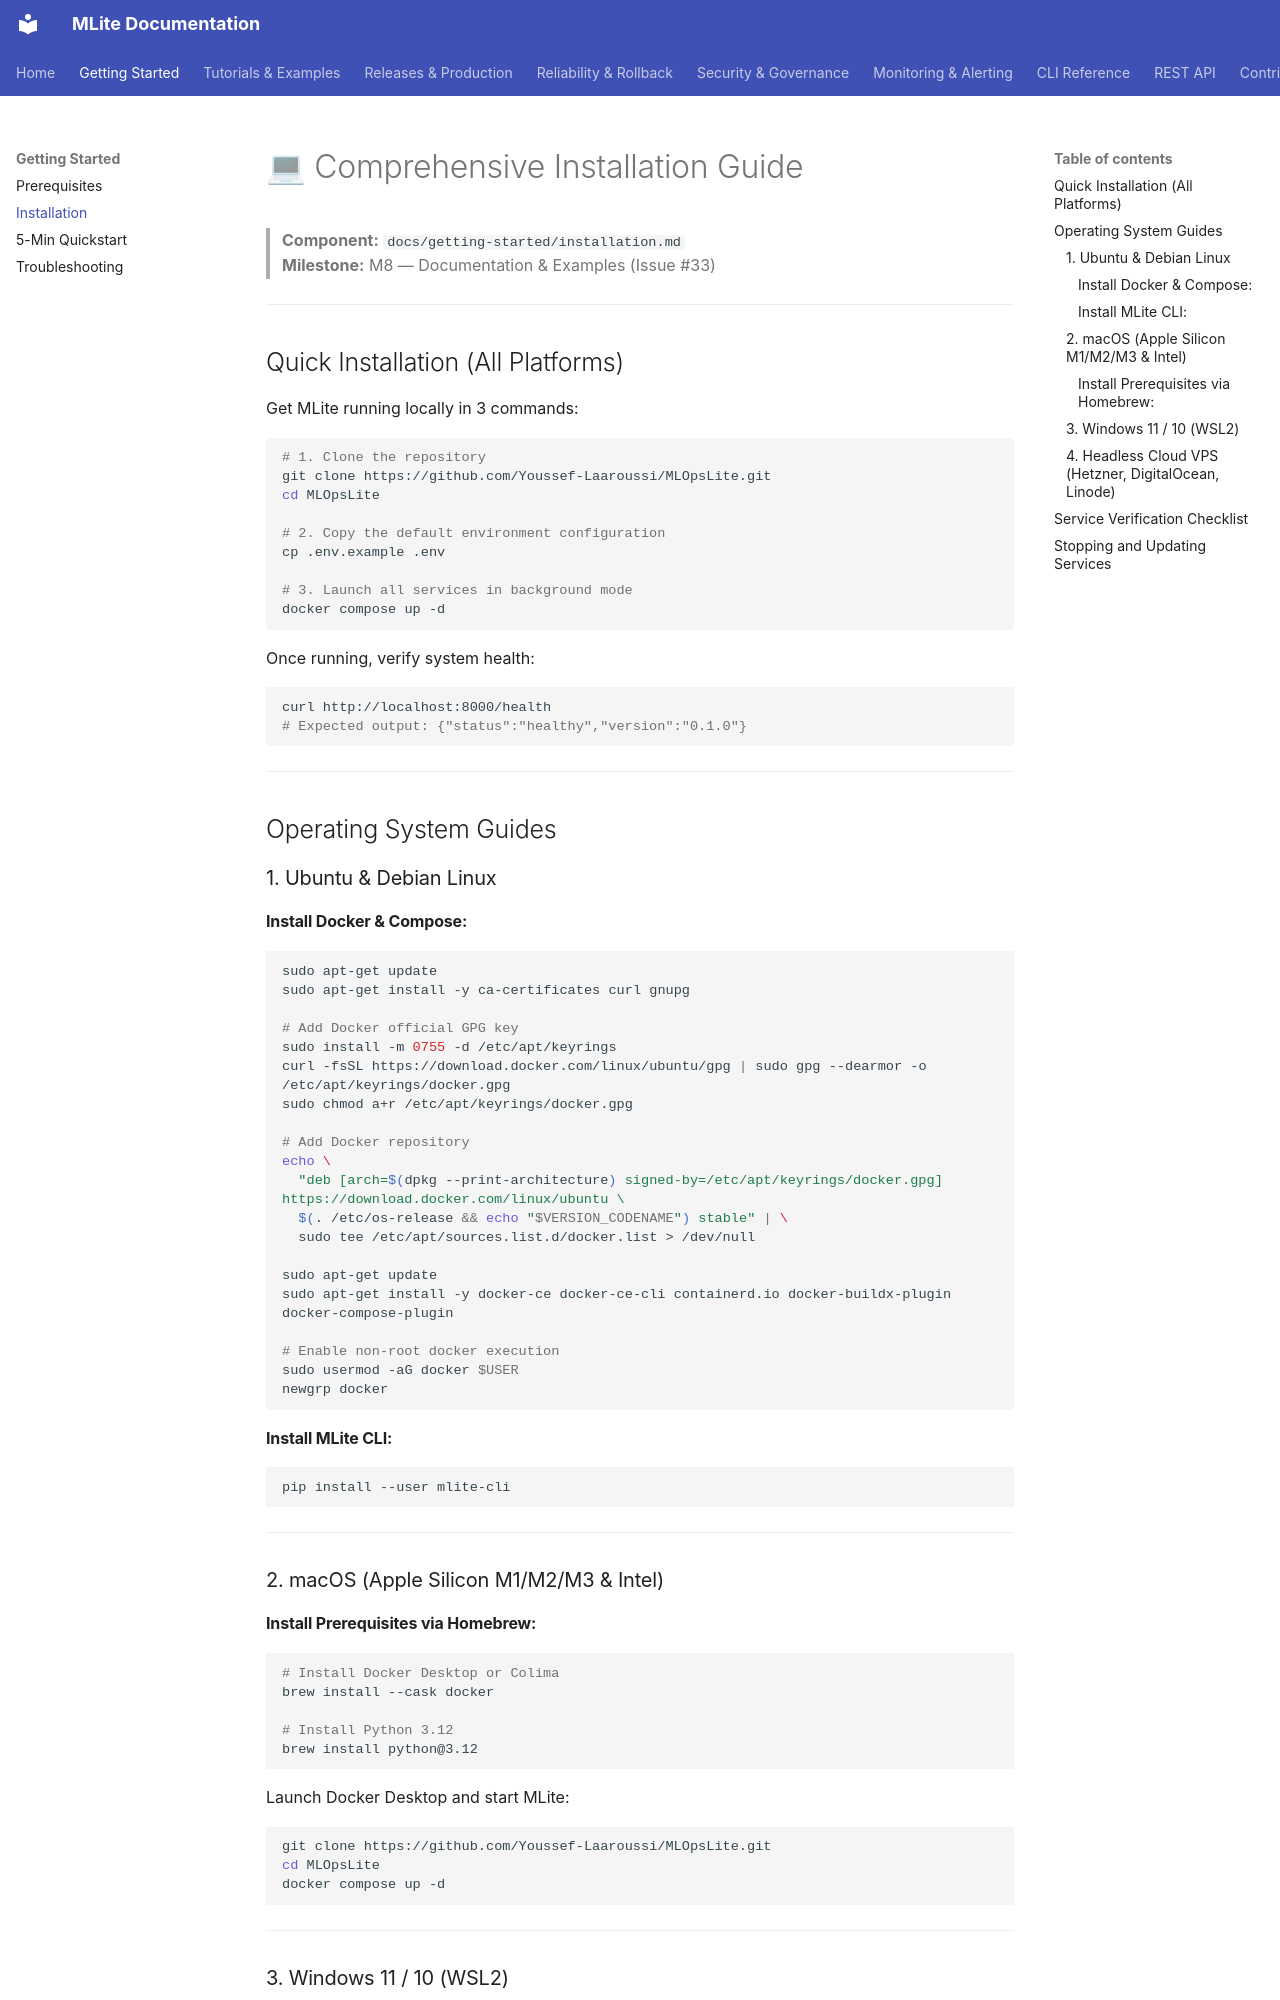

repository: Youssef-Laaroussi/MLOpsLite · page: getting-started/installation/index.html · generator: mkdocs

# 💻 Comprehensive Installation Guide

> **Component:** `docs/getting-started/installation.md`  
> **Milestone:** M8 — Documentation & Examples (Issue #33)

---

## Quick Installation (All Platforms)

Get MLite running locally in 3 commands:

```bash
# 1. Clone the repository
git clone https://github.com/Youssef-Laaroussi/MLOpsLite.git
cd MLOpsLite

# 2. Copy the default environment configuration
cp .env.example .env

# 3. Launch all services in background mode
docker compose up -d
```

Once running, verify system health:
```bash
curl http://localhost:8000/health
# Expected output: {"status":"healthy","version":"0.1.0"}
```

---

## Operating System Guides

### 1. Ubuntu & Debian Linux

#### Install Docker & Compose:
```bash
sudo apt-get update
sudo apt-get install -y ca-certificates curl gnupg

# Add Docker official GPG key
sudo install -m 0755 -d /etc/apt/keyrings
curl -fsSL https://download.docker.com/linux/ubuntu/gpg | sudo gpg --dearmor -o /etc/apt/keyrings/docker.gpg
sudo chmod a+r /etc/apt/keyrings/docker.gpg

# Add Docker repository
echo \
  "deb [arch=$(dpkg --print-architecture) signed-by=/etc/apt/keyrings/docker.gpg] https://download.docker.com/linux/ubuntu \
  $(. /etc/os-release && echo "$VERSION_CODENAME") stable" | \
  sudo tee /etc/apt/sources.list.d/docker.list > /dev/null

sudo apt-get update
sudo apt-get install -y docker-ce docker-ce-cli containerd.io docker-buildx-plugin docker-compose-plugin

# Enable non-root docker execution
sudo usermod -aG docker $USER
newgrp docker
```

#### Install MLite CLI:
```bash
pip install --user mlite-cli
```

---

### 2. macOS (Apple Silicon M1/M2/M3 & Intel)

#### Install Prerequisites via Homebrew:
```bash
# Install Docker Desktop or Colima
brew install --cask docker

# Install Python 3.12
brew install python@3.12
```

Launch Docker Desktop and start MLite:
```bash
git clone https://github.com/Youssef-Laaroussi/MLOpsLite.git
cd MLOpsLite
docker compose up -d
```

---
